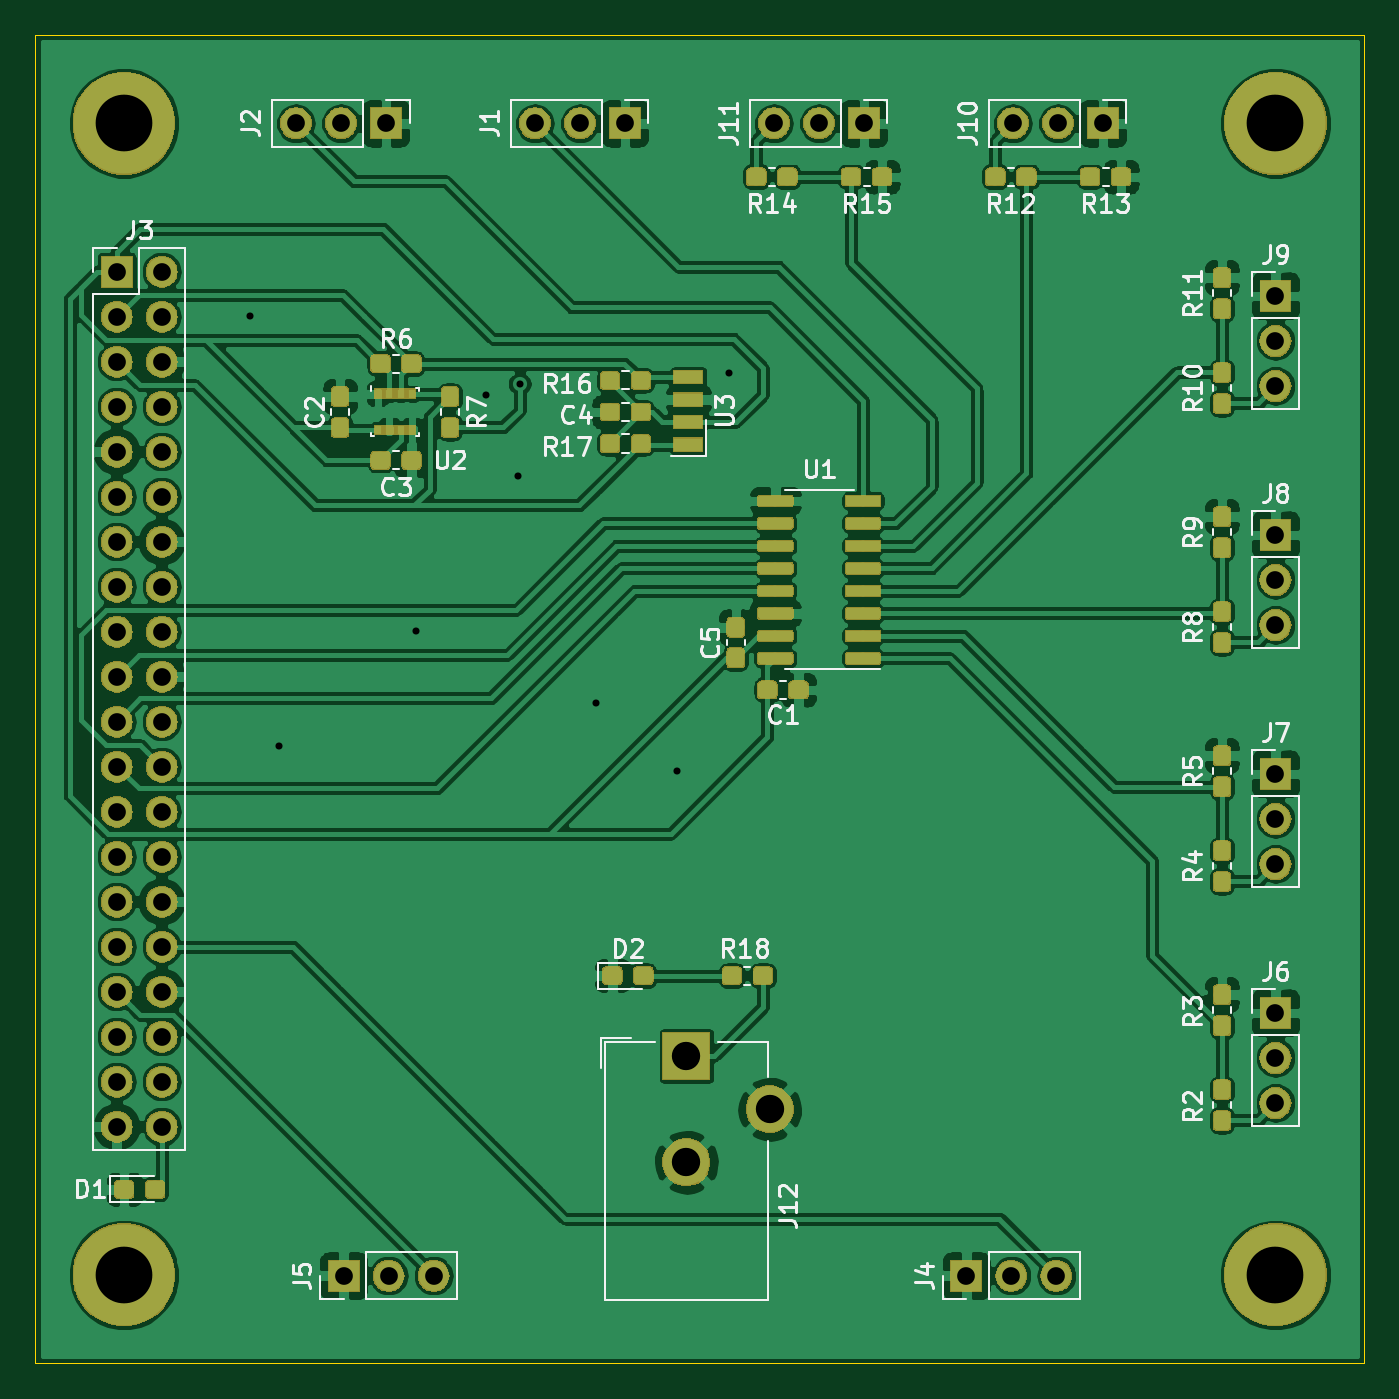
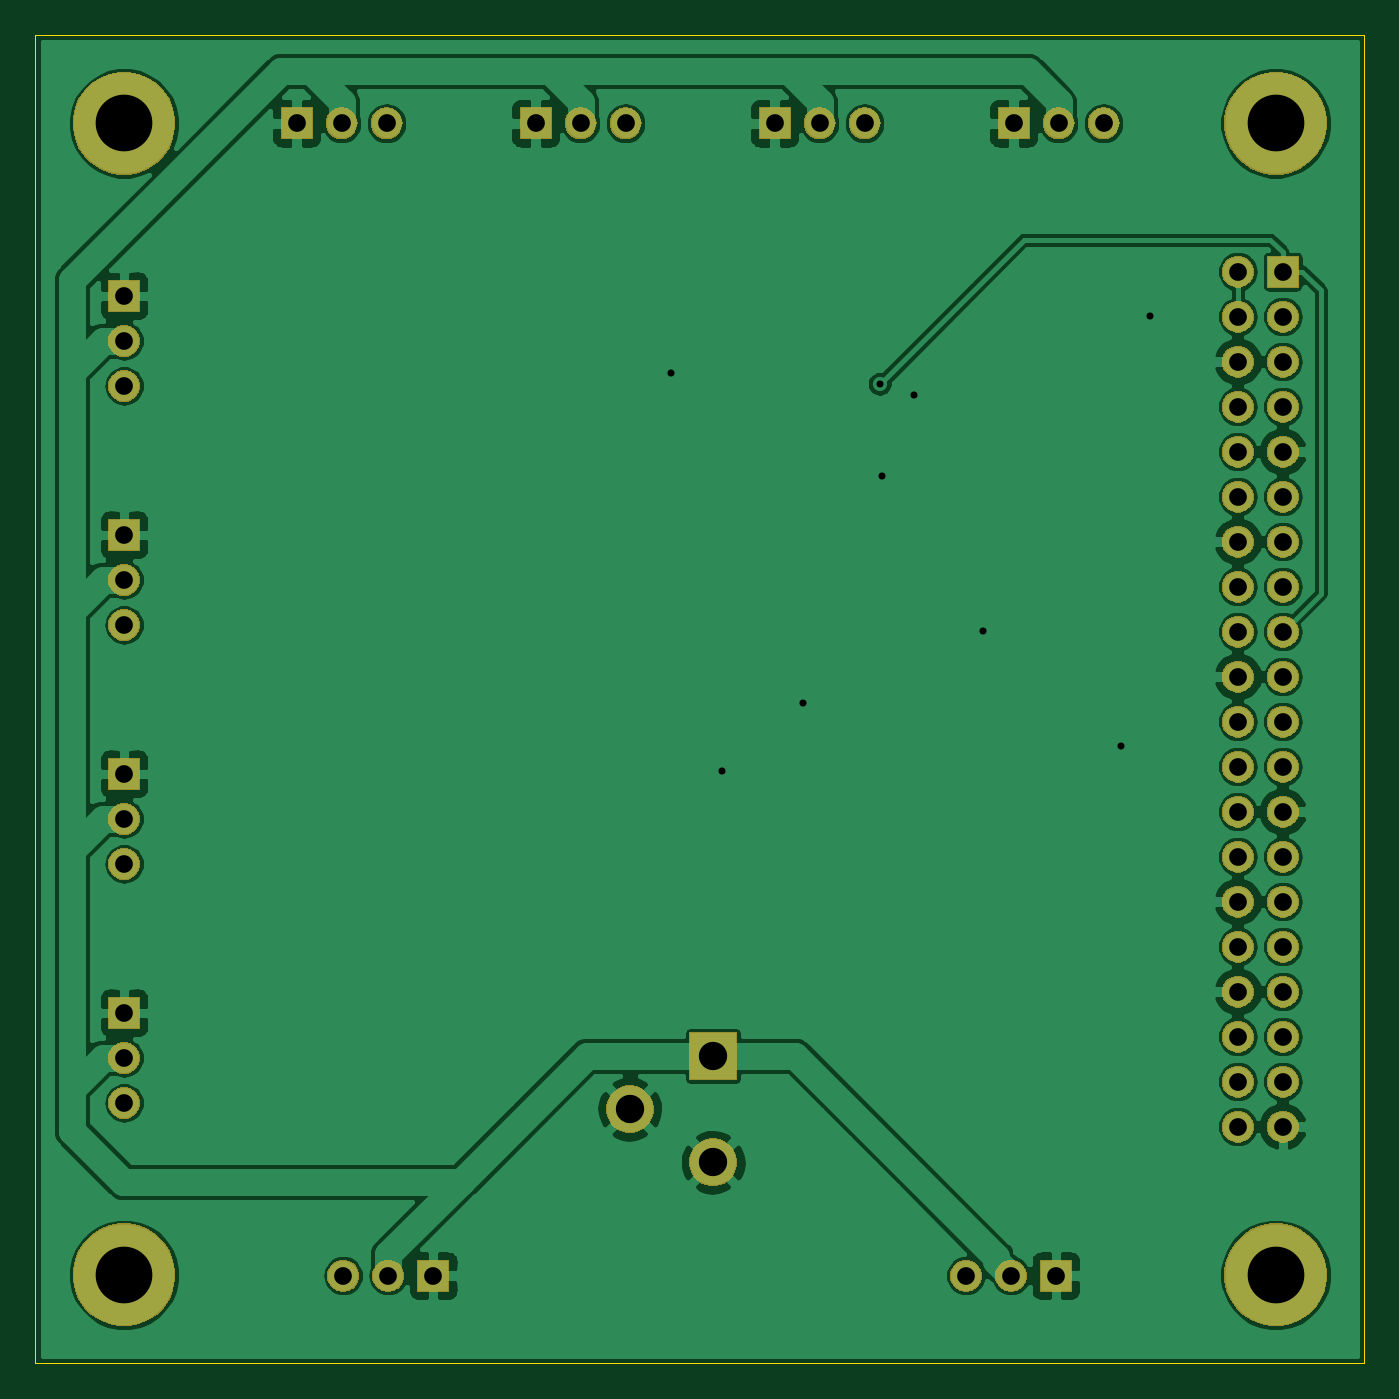
Circuit board: 10 layer files. Board 75.0 x 75.0 mm.
- bottom_copper: Motherboard-B_Cu.gbr (147577 bytes)
- bottom_mask: Motherboard-B_Mask.gbr (78665 bytes)
- paste: Motherboard-B_Paste.gbr (505 bytes)
- bottom_silk: Motherboard-B_SilkS.gbr (506 bytes)
- outline: Motherboard-Edge_Cuts.gbr (696 bytes)
- top_copper: Motherboard-F_Cu.gbr (374284 bytes)
- top_mask: Motherboard-F_Mask.gbr (141051 bytes)
- paste: Motherboard-F_Paste.gbr (112992 bytes)
- top_silk: Motherboard-F_SilkS.gbr (32856 bytes)
- drill: Motherboard.drl (1655 bytes)

=== bottom_copper: Motherboard-B_Cu.gbr (147577 bytes, source omitted) ===
=== bottom_mask: Motherboard-B_Mask.gbr (78665 bytes, source omitted) ===
=== paste: Motherboard-B_Paste.gbr ===
G04 #@! TF.GenerationSoftware,KiCad,Pcbnew,(5.1.4-0-10_14)*
G04 #@! TF.CreationDate,2020-12-30T10:53:35-07:00*
G04 #@! TF.ProjectId,Motherboard,4d6f7468-6572-4626-9f61-72642e6b6963,rev?*
G04 #@! TF.SameCoordinates,Original*
G04 #@! TF.FileFunction,Paste,Bot*
G04 #@! TF.FilePolarity,Positive*
%FSLAX46Y46*%
G04 Gerber Fmt 4.6, Leading zero omitted, Abs format (unit mm)*
G04 Created by KiCad (PCBNEW (5.1.4-0-10_14)) date 2020-12-30 10:53:35*
%MOMM*%
%LPD*%
G04 APERTURE LIST*
G04 APERTURE END LIST*
M02*

=== bottom_silk: Motherboard-B_SilkS.gbr ===
G04 #@! TF.GenerationSoftware,KiCad,Pcbnew,(5.1.4-0-10_14)*
G04 #@! TF.CreationDate,2020-12-30T10:53:35-07:00*
G04 #@! TF.ProjectId,Motherboard,4d6f7468-6572-4626-9f61-72642e6b6963,rev?*
G04 #@! TF.SameCoordinates,Original*
G04 #@! TF.FileFunction,Legend,Bot*
G04 #@! TF.FilePolarity,Positive*
%FSLAX46Y46*%
G04 Gerber Fmt 4.6, Leading zero omitted, Abs format (unit mm)*
G04 Created by KiCad (PCBNEW (5.1.4-0-10_14)) date 2020-12-30 10:53:35*
%MOMM*%
%LPD*%
G04 APERTURE LIST*
G04 APERTURE END LIST*
M02*

=== outline: Motherboard-Edge_Cuts.gbr ===
G04 #@! TF.GenerationSoftware,KiCad,Pcbnew,(5.1.4-0-10_14)*
G04 #@! TF.CreationDate,2020-12-30T10:53:35-07:00*
G04 #@! TF.ProjectId,Motherboard,4d6f7468-6572-4626-9f61-72642e6b6963,rev?*
G04 #@! TF.SameCoordinates,Original*
G04 #@! TF.FileFunction,Profile,NP*
%FSLAX46Y46*%
G04 Gerber Fmt 4.6, Leading zero omitted, Abs format (unit mm)*
G04 Created by KiCad (PCBNEW (5.1.4-0-10_14)) date 2020-12-30 10:53:35*
%MOMM*%
%LPD*%
G04 APERTURE LIST*
%ADD10C,0.050000*%
G04 APERTURE END LIST*
D10*
X50000000Y-25000000D02*
X125000000Y-25000000D01*
X125000000Y-25000000D02*
X125000000Y-100000000D01*
X50000000Y-100000000D02*
X125000000Y-100000000D01*
X50000000Y-25000000D02*
X50000000Y-100000000D01*
M02*

=== top_copper: Motherboard-F_Cu.gbr (374284 bytes, source omitted) ===
=== top_mask: Motherboard-F_Mask.gbr (141051 bytes, source omitted) ===
=== paste: Motherboard-F_Paste.gbr (112992 bytes, source omitted) ===
=== top_silk: Motherboard-F_SilkS.gbr (32856 bytes, source omitted) ===
=== drill: Motherboard.drl ===
M48
; DRILL file {KiCad (5.1.4-0-10_14)} date Wednesday, 30 December 2020 at 10:53:41
; FORMAT={-:-/ absolute / inch / decimal}
; #@! TF.CreationDate,2020-12-30T10:53:41-07:00
; #@! TF.GenerationSoftware,Kicad,Pcbnew,(5.1.4-0-10_14)
FMAT,2
INCH
T1C0.0157
T2C0.0394
T3C0.0630
T4C0.1260
%
G90
G05
T1
X2.445Y-1.61
X2.51Y-2.565
X2.815Y-2.31
X2.97Y-1.785
X3.04Y-1.965
X3.045Y-1.76
X3.215Y-2.47
X3.395Y-2.62
X3.51Y-1.735
T2
X2.5476Y-1.1811
X2.6476Y-1.1811
X2.7476Y-1.1811
X4.7244Y-2.6268
X4.7244Y-2.7268
X4.7244Y-2.8268
X4.0374Y-3.742
X4.1374Y-3.742
X4.2374Y-3.742
X2.6535Y-3.742
X2.7535Y-3.742
X2.8535Y-3.742
X3.6098Y-1.1811
X3.7098Y-1.1811
X3.8098Y-1.1811
X2.1494Y-1.5108
X2.1494Y-1.6108
X2.1494Y-1.7108
X2.1494Y-1.8108
X2.1494Y-1.9108
X2.1494Y-2.0108
X2.1494Y-2.1108
X2.1494Y-2.2108
X2.1494Y-2.3108
X2.1494Y-2.4108
X2.1494Y-2.5108
X2.1494Y-2.6108
X2.1494Y-2.7108
X2.1494Y-2.8108
X2.1494Y-2.9108
X2.1494Y-3.0108
X2.1494Y-3.1108
X2.1494Y-3.2108
X2.1494Y-3.3108
X2.1494Y-3.4108
X2.2494Y-1.5108
X2.2494Y-1.6108
X2.2494Y-1.7108
X2.2494Y-1.8108
X2.2494Y-1.9108
X2.2494Y-2.0108
X2.2494Y-2.1108
X2.2494Y-2.2108
X2.2494Y-2.3108
X2.2494Y-2.4108
X2.2494Y-2.5108
X2.2494Y-2.6108
X2.2494Y-2.7108
X2.2494Y-2.8108
X2.2494Y-2.9108
X2.2494Y-3.0108
X2.2494Y-3.1108
X2.2494Y-3.2108
X2.2494Y-3.3108
X2.2494Y-3.4108
X4.7244Y-2.0957
X4.7244Y-2.1957
X4.7244Y-2.2957
X4.7244Y-1.5646
X4.7244Y-1.6646
X4.7244Y-1.7646
X3.0787Y-1.1811
X3.1787Y-1.1811
X3.2787Y-1.1811
X4.7244Y-3.1579
X4.7244Y-3.2579
X4.7244Y-3.3579
X4.1409Y-1.1811
X4.2409Y-1.1811
X4.3409Y-1.1811
T3
X3.4154Y-3.2538
X3.4154Y-3.49
X3.6004Y-3.3719
T4
X4.7244Y-1.1811
X2.1654Y-3.7402
X4.7244Y-3.7402
X2.1654Y-1.1811
T0
M30

